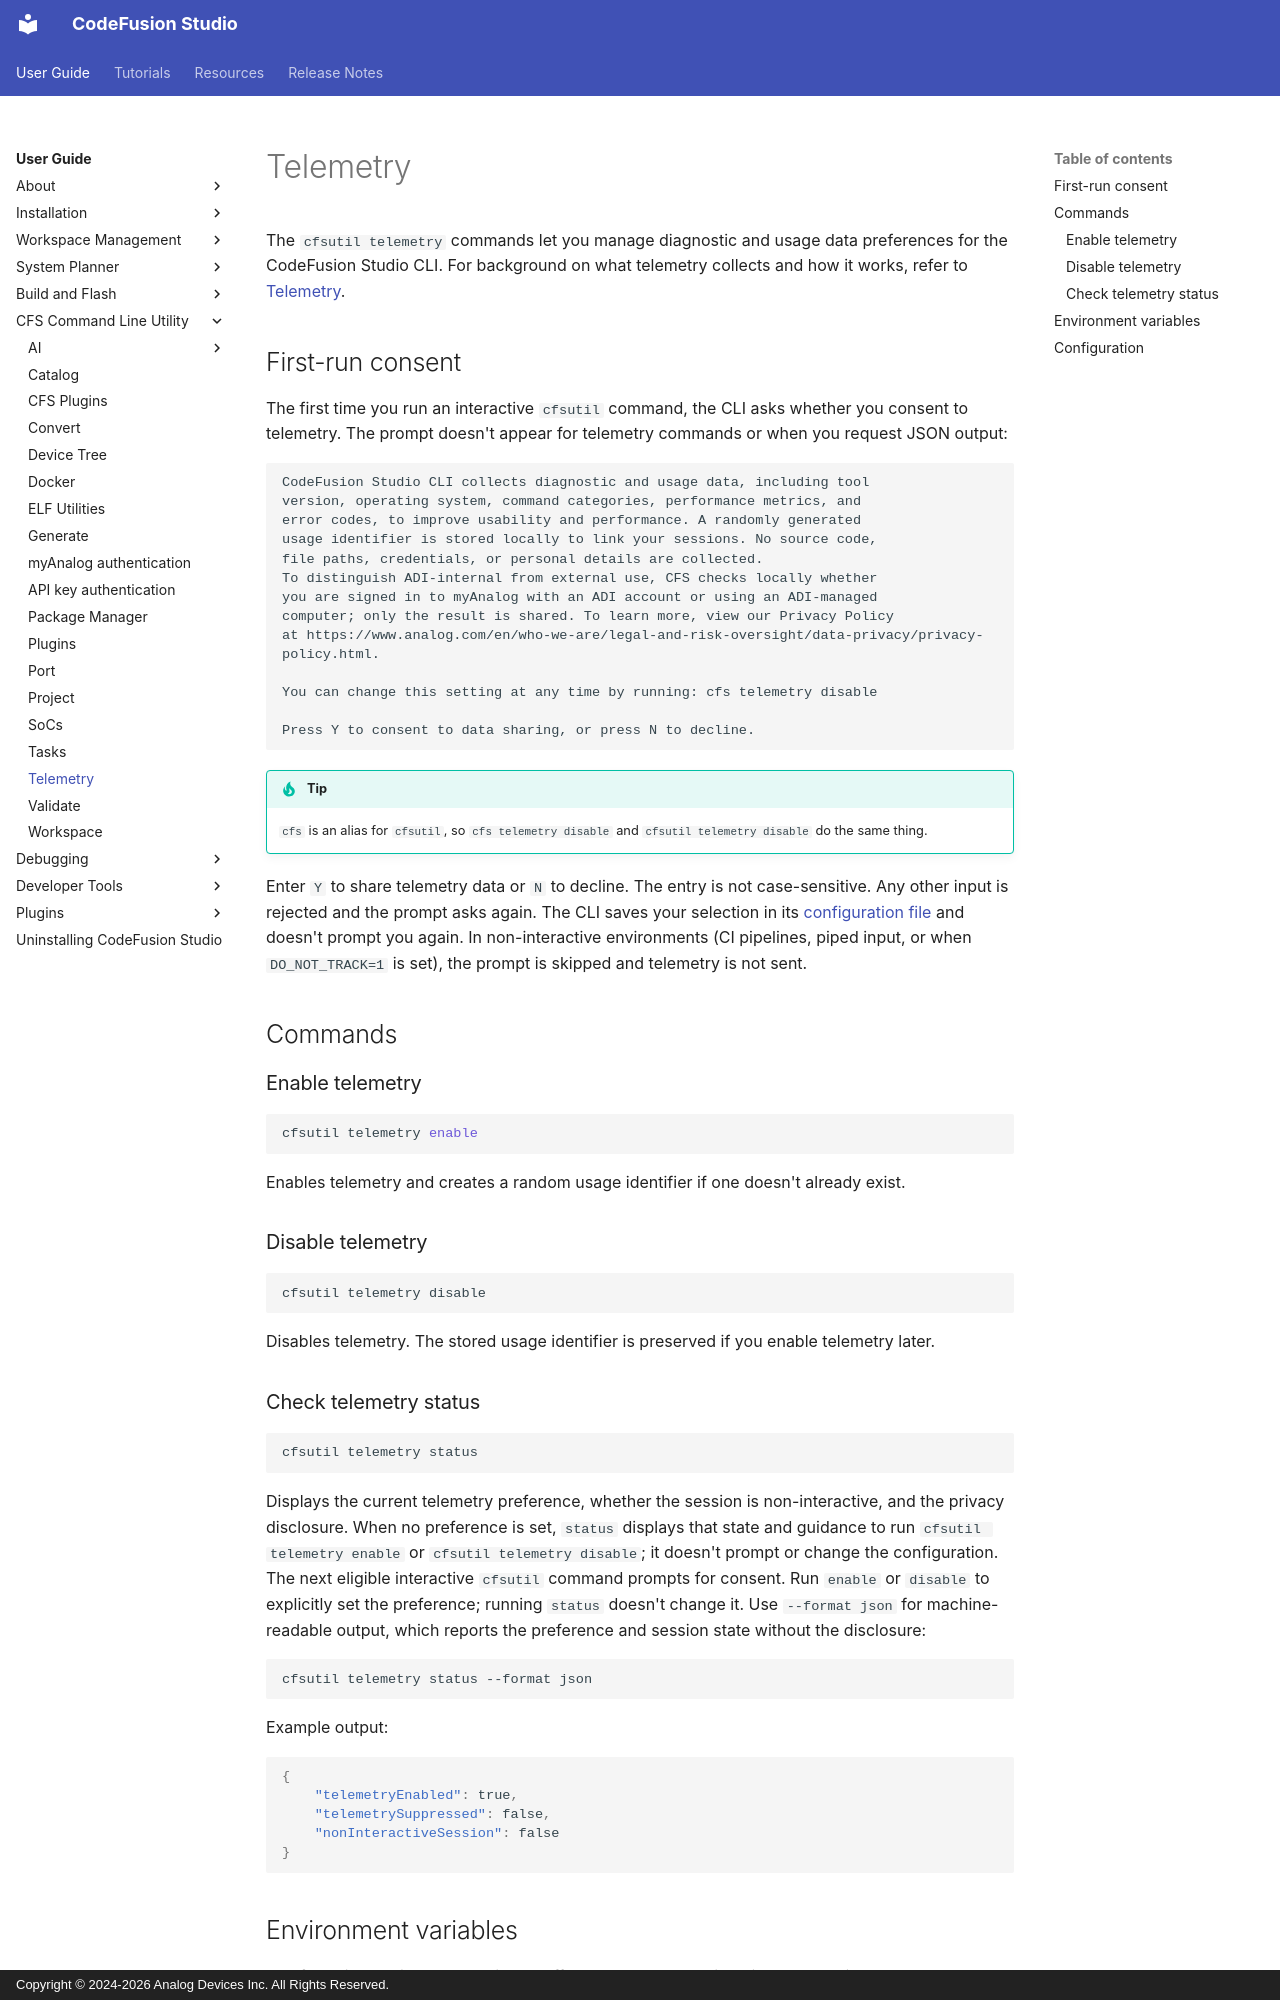

repository: analogdevicesinc/codefusion-studio · page: user-guide/cfsutil/telemetry/index.html · generator: mkdocs · copyright: Copyright © 2024-2026 Analog Devices Inc. All Rights Reserved.

---
description: Manage telemetry preferences with the cfsutil telemetry command
author: Analog Devices
date: 2026-10-09
---

# Telemetry

The `cfsutil telemetry` commands let you manage diagnostic and usage data preferences for the CodeFusion Studio CLI. For background on what telemetry collects and how it works, refer to [Telemetry](../about/telemetry.md).

## First-run consent

The first time you run an interactive `cfsutil` command, the CLI asks whether you consent to telemetry. The prompt doesn't appear for telemetry commands or when you request JSON output:

```text
CodeFusion Studio CLI collects diagnostic and usage data, including tool
version, operating system, command categories, performance metrics, and
error codes, to improve usability and performance. A randomly generated
usage identifier is stored locally to link your sessions. No source code,
file paths, credentials, or personal details are collected.
To distinguish ADI-internal from external use, CFS checks locally whether
you are signed in to myAnalog with an ADI account or using an ADI-managed
computer; only the result is shared. To learn more, view our Privacy Policy
at https://www.analog.com/en/who-we-are/legal-and-risk-oversight/data-privacy/privacy-policy.html.

You can change this setting at any time by running: cfs telemetry disable

Press Y to consent to data sharing, or press N to decline.
```

!!! tip
    `cfs` is an alias for `cfsutil`, so `cfs telemetry disable` and `cfsutil telemetry disable` do the same thing.

Enter `Y` to share telemetry data or `N` to decline. The entry is not case-sensitive. Any other input is rejected and the prompt asks again. The CLI saves your selection in its [configuration file](#configuration) and doesn't prompt you again. In non-interactive environments (CI pipelines, piped input, or when `DO_NOT_TRACK=1` is set), the prompt is skipped and telemetry is not sent.

## Commands

### Enable telemetry

```bash
cfsutil telemetry enable
```

Enables telemetry and creates a random usage identifier if one doesn't already exist.

### Disable telemetry

```bash
cfsutil telemetry disable
```

Disables telemetry. The stored usage identifier is preserved if you enable telemetry later.

### Check telemetry status

```bash
cfsutil telemetry status
```

Displays the current telemetry preference, whether the session is non-interactive, and the privacy disclosure. When no preference is set, `status` displays that state and guidance to run `cfsutil telemetry enable` or `cfsutil telemetry disable`; it doesn't prompt or change the configuration. The next eligible interactive `cfsutil` command prompts for consent. Run `enable` or `disable` to explicitly set the preference; running `status` doesn't change it. Use `--format json` for machine-readable output, which reports the preference and session state without the disclosure:

```bash
cfsutil telemetry status --format json
```

Example output:

```json
{
    "telemetryEnabled": true,
    "telemetrySuppressed": false,
    "nonInteractiveSession": false
}
```
